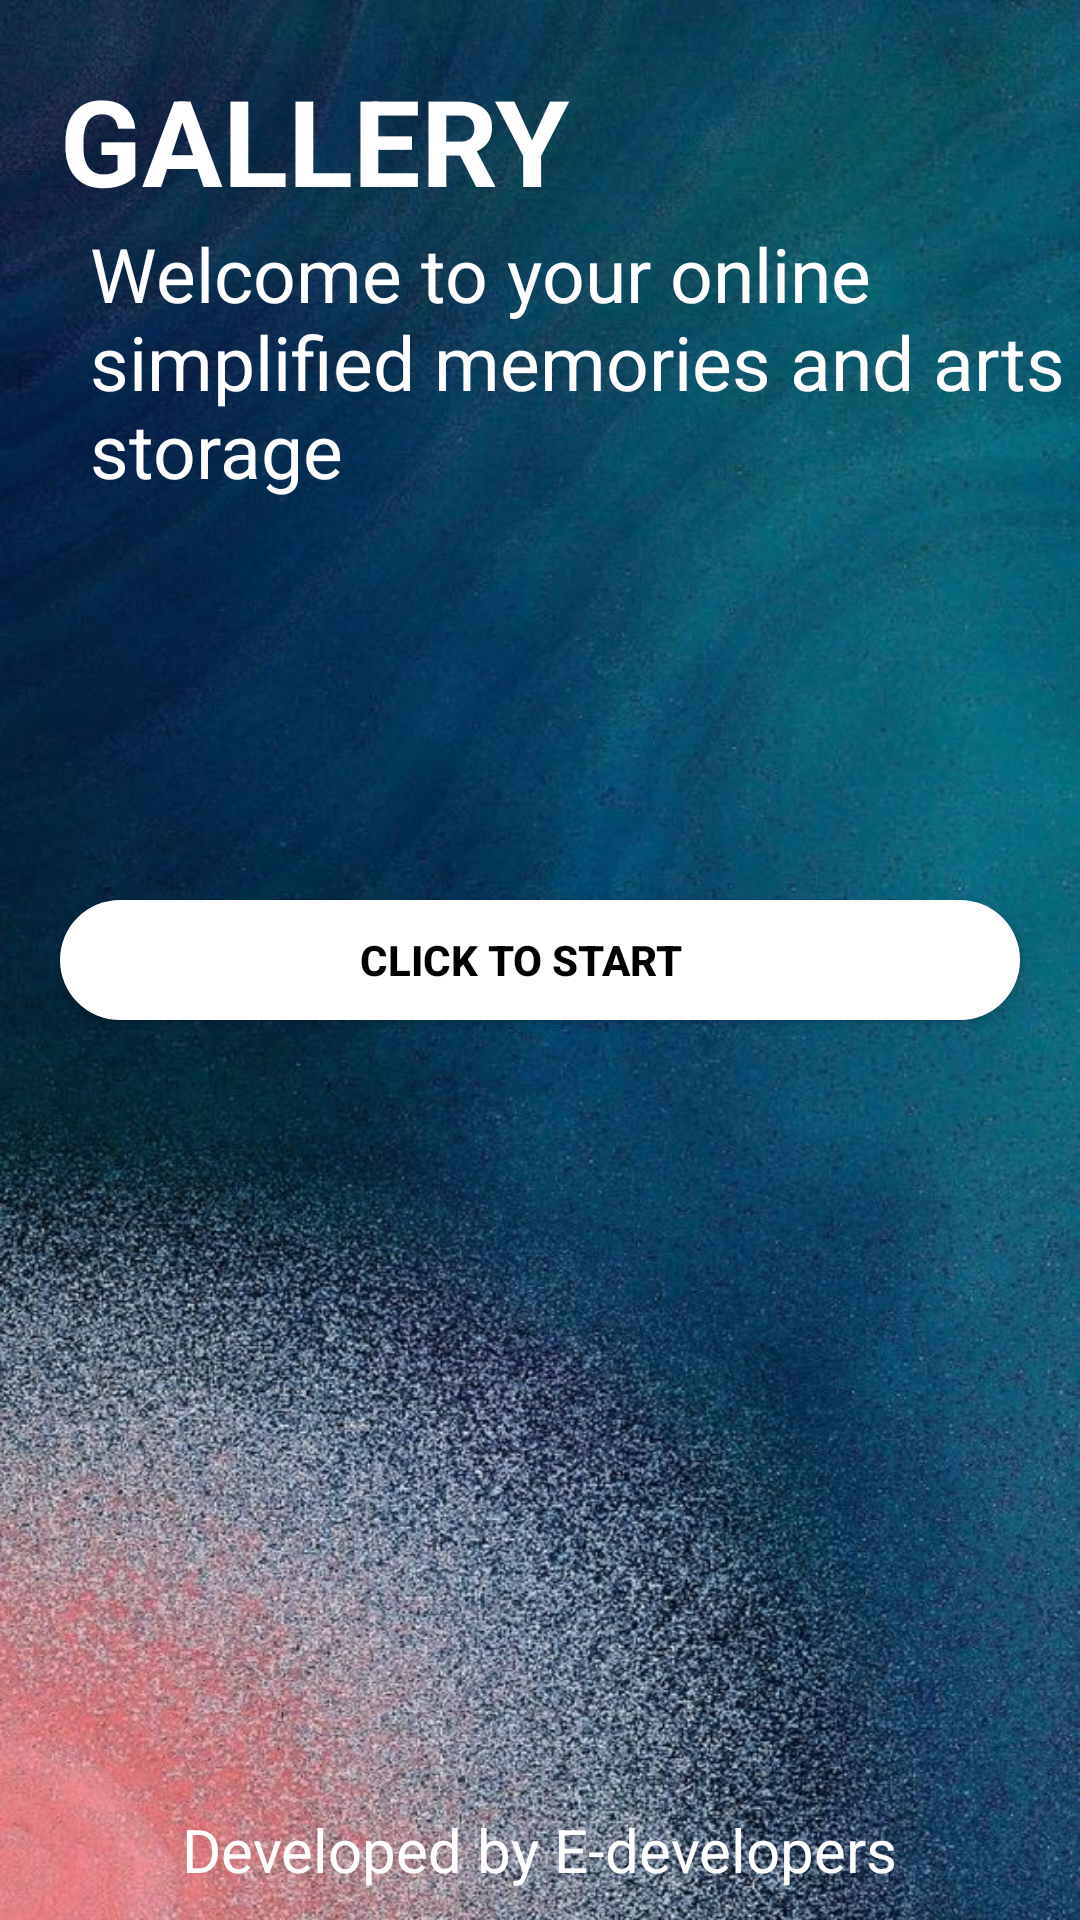

The Android layout XML behind this screen, and the referenced resources:
<!-- AndroidManifest.xml: application theme Theme.Lollipop -->
<!-- res/layout/activity_splashscreen.xml -->
<?xml version="1.0" encoding="utf-8"?>
<RelativeLayout xmlns:android="http://schemas.android.com/apk/res/android"
    xmlns:app="http://schemas.android.com/apk/res-auto"
    xmlns:tools="http://schemas.android.com/tools"
    android:layout_width="match_parent"
    android:layout_height="match_parent"
    android:background="@drawable/splash"
    tools:context=".Splashscreen">


    <TextView
        android:layout_width="wrap_content"
        android:layout_height="wrap_content"
        android:layout_centerHorizontal="true"
        android:layout_alignParentBottom="true"
        android:layout_marginBottom="10dp"
        android:text="@string/developed_by_e_developers"
        android:textColor="#ffff"
        android:textSize="20sp" />



    <Button
        android:id="@+id/startButton"
        android:layout_width="match_parent"
        android:layout_height="40dp"
        android:layout_marginStart="20dp"
        android:layout_marginEnd="20dp"
        android:background="@drawable/signin"
        android:layout_centerHorizontal="true"
        android:layout_centerVertical="true"
        android:layout_marginTop="15dp"
        android:hint="CLICK TO START "
        android:paddingEnd="10dp"
        android:textStyle="bold"
        android:textAlignment="center"
        android:textColor="@color/white"
        android:textColorHint="@color/black"
        android:clickable="true"/>


    <TextView
        android:id="@+id/textsplash"
        android:layout_width="wrap_content"
        android:layout_height="wrap_content"
        android:hint="GALLERY "
        android:textStyle="bold"
        android:textColorHint="@color/white"
        android:textSize="40sp"
        android:layout_marginStart="20dp"
        android:layout_marginTop="20dp"/>

    <TextView
        android:layout_width="wrap_content"
        android:layout_height="wrap_content"
        android:layout_marginStart="30dp"
        android:layout_marginTop="1dp"
        android:layout_below="@+id/textsplash"
        android:textColorHint="@color/white"
        android:hint="Welcome to your online  simplified memories and arts storage"
        android:textSize="25sp"/>


</RelativeLayout>
<!-- resources referenced by this layout -->
<resources>
  <color name="black">#FF000000</color>
  <color name="white">#FFFFFFFF</color>
  <!-- drawable signin (drawable) -->
  <?xml version="1.0" encoding="utf-8"?>
  <shape xmlns:android="http://schemas.android.com/apk/res/android"
      android:shape="rectangle">
  
      <solid
          android:color="#ffff"/>
      <corners
          android:radius="100dp"/>
  
  </shape>
  <!-- drawable splash: jpg bitmap (drawable-v24, 136916 bytes) -->
  <string name="developed_by_e_developers">Developed by E-developers</string>
  <style name="Theme.Lollipop" parent="Theme.AppCompat.DayNight.NoActionBar">
          
          <item name="colorPrimary">#1f2d56</item>
          <item name="colorPrimaryVariant">@color/purple_700</item>
          <item name="colorOnPrimary">@color/white</item>
          
          <item name="colorSecondary">@color/teal_200</item>
          <item name="colorSecondaryVariant">@color/teal_700</item>
          <item name="colorOnSecondary">@color/black</item>
          
          <item name="android:statusBarColor">#1F2D56</item>
          
  
  
      </style>
  <color name="purple_700">#FF3700B3</color>
  <color name="teal_200">#FF03DAC5</color>
  <color name="teal_700">#FF018786</color>
</resources>
